Run: headless pygame with SDL's dummy video driver; simulated clock (each Clock.tick advances the game by its frame time, no real sleeping); random seed 0; keys injected as events and as key.get_pressed() state; mouse plan: one left click at the window centre at the start of phase 2, then a move to the lower-right quarter at the start of phase 3.
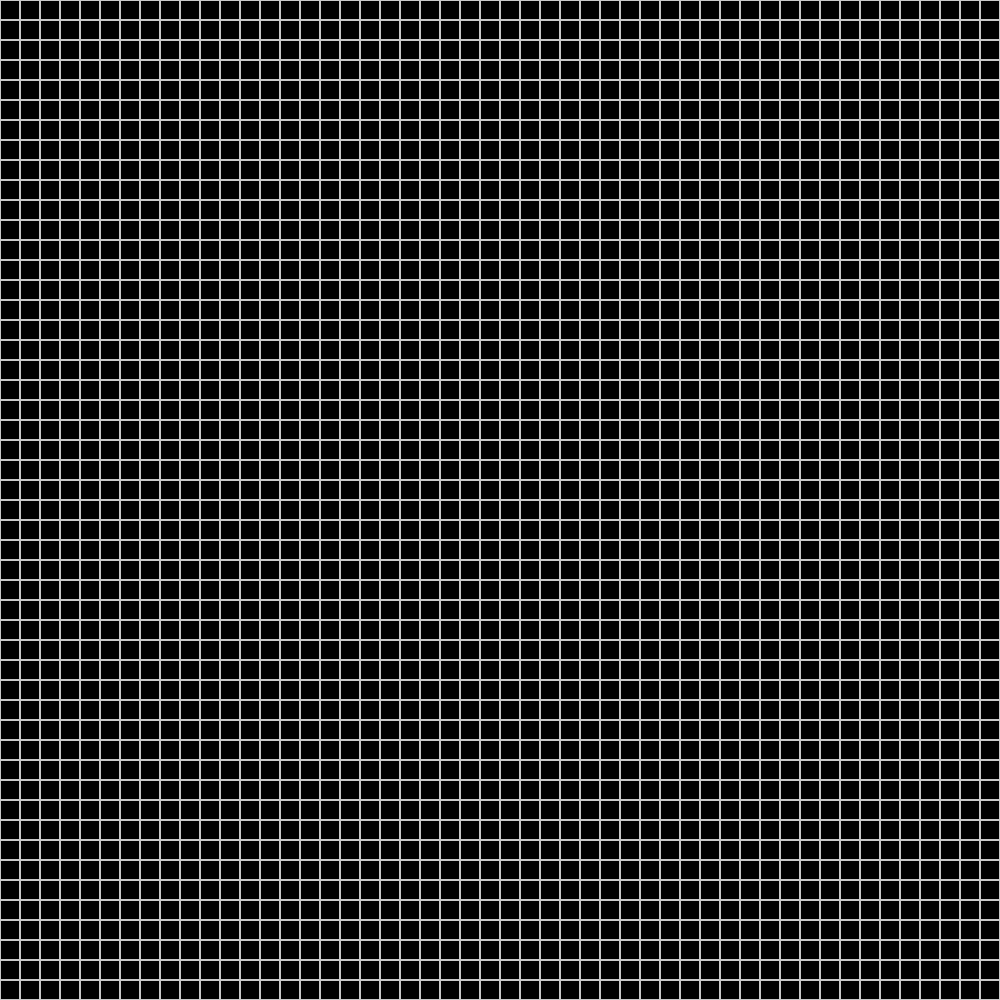
Frame 1 of 4 · flips 1–60 · no input
Frame 2 of 4 · flips 61–180 · clicked the window centre · tapped SPACE, RETURN · held RIGHT (→), D · screen unchanged from frame 1, image omitted
Frame 3 of 4 · flips 181–300 · moved the mouse to the lower-right quarter · held DOWN (↓), S · screen unchanged from frame 2, image omitted
Frame 4 of 4 · flips 301–420 · held LEFT (←), A, UP (↑), W · screen unchanged from frame 3, image omitted

The pygame program that drew these frames:

import pygame
from pygame.locals import *
import sys 


window_width = 1000
window_length = 1000
BLACK = (0, 0, 0)
WHITE = (200, 200, 200)
live_pos = []
is_running = False


def pygame_intilization():
    global SCREEN, CLOCK, click_pos, is_running, live_pos
    pygame.init()
    SCREEN = pygame.display.set_mode((window_length, window_width))
    CLOCK = pygame.time.Clock()
    SCREEN.fill(BLACK)
    pygame.display.set_caption('Game of life')
    global white_tup
    white_tup = None
    
    while True:
        create_grid()
        for event in pygame.event.get():
            if event.type == pygame.QUIT:
                pygame.quit()
                sys.exit()
            elif event.type == MOUSEBUTTONDOWN:
                click_pos = pygame.mouse.get_pos()
                user_input()
            elif event.type == pygame.KEYDOWN:
                if event.key == pygame.K_SPACE:
                    is_running = not is_running

                elif event.key == pygame.K_DELETE:
                    is_running = False
                    live_pos.clear()
        
       
        if is_running:
            live_pos = step_generation()
            pygame.time.delay(200)
        
        draw_the_blocks()
        pygame.display.update()
        CLOCK.tick(60)
 
                                       
                
        pygame.display.update()
  
    
def create_grid():
    blockSize = 20
    for x in range(0, window_width, blockSize):
        for y in range(0, window_length, blockSize):
            rect = pygame.Rect(x, y, blockSize, blockSize)
            pygame.draw.rect(SCREEN, WHITE, rect, 1)

def user_input():
    global white_tup, x_box, y_box
    a = click_pos[0] // 20
    b = click_pos[1] // 20
    x_box = a*20
    y_box = b*20
    white_tup = (x_box,y_box)
    rect_1 = pygame.Rect(x_box, y_box, 20, 20)
        


def step_generation():
    alive_pos = []
    for i in range(0, window_width, 20):
        for j in range(0, window_length, 20):
            live_neighbors = 0
            for dx in [-20, 0, 20]:
                for dy in [-20, 0, 20]:
                    if dx == 0 and dy == 0:
                        continue  
                    nx, ny = i + dx, j + dy
                    if 0 <= nx < window_width and 0 <= ny < window_length:
                        temp_tup = (nx, ny)
                        if temp_tup in live_pos:
                            live_neighbors += 1    
            cell = (i, j)
            is_alive = cell in live_pos 
            if is_alive and live_neighbors in (2,3):
                alive_pos.append(cell)
            elif not is_alive and live_neighbors == 3:
                alive_pos.append(cell)

    return alive_pos


def draw_the_blocks():
    SCREEN.fill(BLACK)
    create_grid()

    global white_tup
    if not is_running and white_tup is not None:
        if white_tup in live_pos:
            live_pos.remove(white_tup)
        else:
            live_pos.append(white_tup)
        white_tup = None

    for cell in live_pos:
        pygame.draw.rect(SCREEN, WHITE, pygame.Rect(cell[0], cell[1], 20, 20))
  
pygame_intilization()
